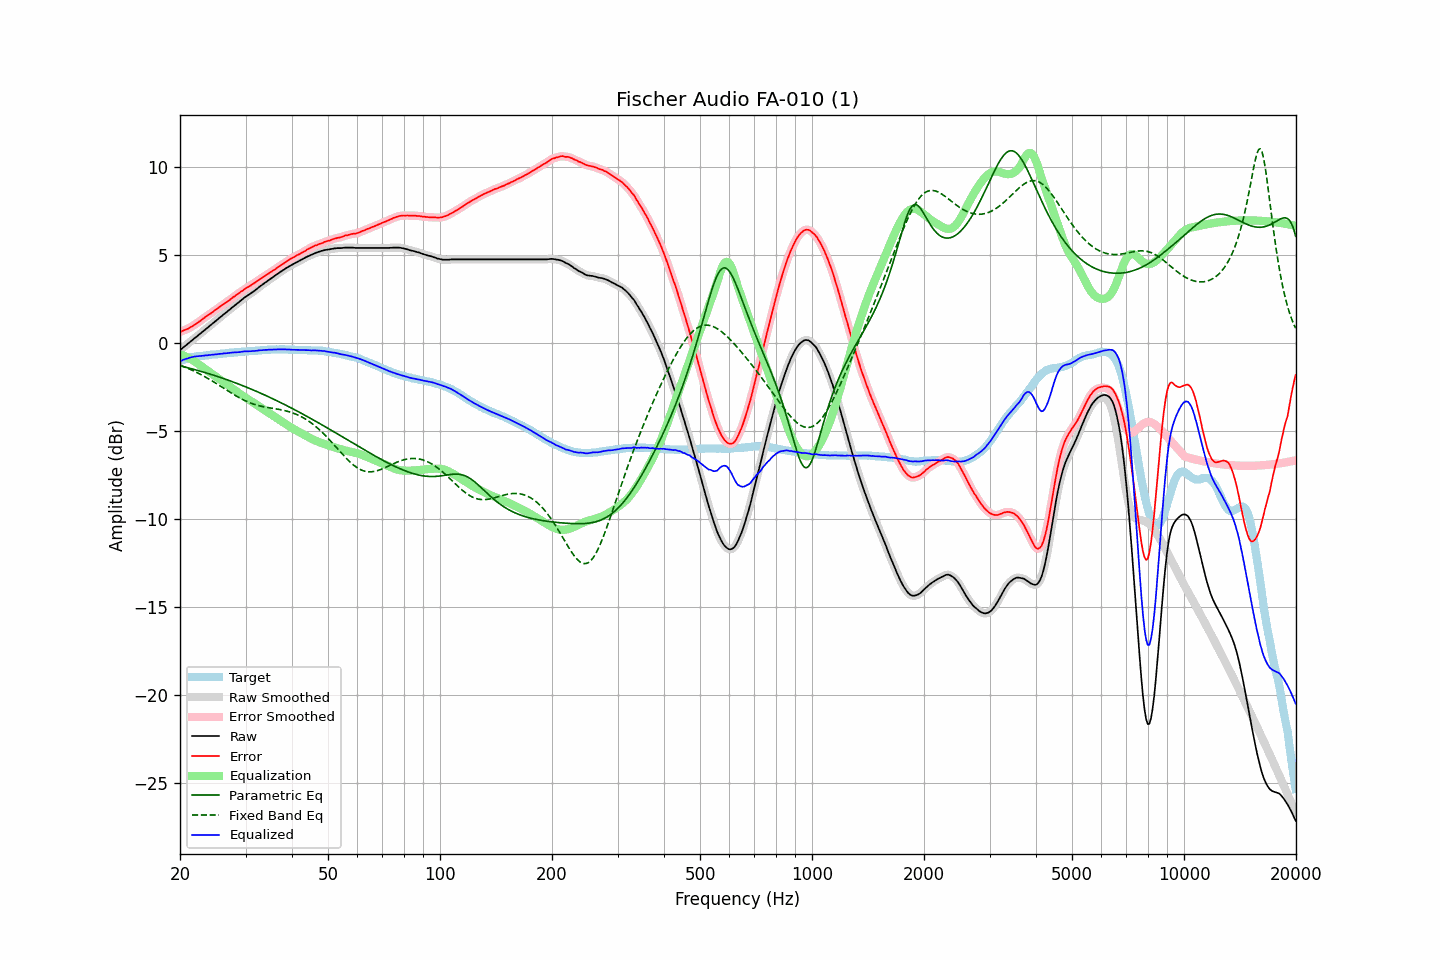

Source data for this figure (header and first rows):
frequency, raw, error, smoothed, error_smoothed, equalization, parametric_eq, fixed_band_eq, equalized_raw, equalized_smoothed, target
20.00, -0.40, 0.64, -0.40, 0.64, -0.64, -1.29, -1.26, -1.03, -1.03, -1.04
20.20, -0.33, 0.67, -0.32, 0.67, -0.67, -1.31, -1.29, -1.00, -0.99, -1.00
20.40, -0.25, 0.71, -0.25, 0.71, -0.71, -1.34, -1.33, -0.95, -0.95, -0.96
20.61, -0.18, 0.75, -0.18, 0.74, -0.74, -1.36, -1.37, -0.92, -0.92, -0.93
20.81, -0.11, 0.78, -0.10, 0.78, -0.78, -1.38, -1.40, -0.89, -0.89, -0.89
21.02, -0.03, 0.82, -0.03, 0.82, -0.83, -1.41, -1.44, -0.86, -0.86, -0.85
21.23, 0.04, 0.87, 0.05, 0.87, -0.88, -1.43, -1.48, -0.83, -0.83, -0.83
21.44, 0.12, 0.93, 0.12, 0.93, -0.93, -1.45, -1.52, -0.80, -0.80, -0.81
21.66, 0.19, 0.98, 0.20, 0.98, -0.98, -1.48, -1.56, -0.79, -0.78, -0.79
21.87, 0.28, 1.05, 0.27, 1.04, -1.04, -1.50, -1.61, -0.76, -0.77, -0.78
22.09, 0.34, 1.10, 0.34, 1.10, -1.10, -1.53, -1.65, -0.76, -0.76, -0.76
22.31, 0.42, 1.16, 0.42, 1.16, -1.17, -1.55, -1.70, -0.75, -0.75, -0.75
22.54, 0.49, 1.23, 0.49, 1.23, -1.23, -1.58, -1.74, -0.74, -0.74, -0.74
22.76, 0.56, 1.29, 0.57, 1.29, -1.30, -1.61, -1.79, -0.73, -0.73, -0.73
22.99, 0.64, 1.37, 0.64, 1.36, -1.36, -1.63, -1.84, -0.72, -0.72, -0.73
23.22, 0.71, 1.43, 0.72, 1.43, -1.43, -1.66, -1.89, -0.71, -0.71, -0.72
23.45, 0.79, 1.50, 0.79, 1.50, -1.49, -1.69, -1.94, -0.70, -0.70, -0.71
23.69, 0.86, 1.56, 0.87, 1.56, -1.56, -1.72, -1.99, -0.69, -0.69, -0.70
23.92, 0.94, 1.63, 0.94, 1.62, -1.62, -1.74, -2.04, -0.68, -0.68, -0.69
24.16, 1.01, 1.68, 1.02, 1.68, -1.69, -1.77, -2.10, -0.67, -0.67, -0.67
24.40, 1.10, 1.74, 1.09, 1.75, -1.75, -1.80, -2.15, -0.66, -0.66, -0.65
24.65, 1.16, 1.82, 1.17, 1.81, -1.82, -1.83, -2.21, -0.65, -0.65, -0.66
24.89, 1.25, 1.89, 1.24, 1.89, -1.88, -1.86, -2.27, -0.64, -0.64, -0.65
25.14, 1.31, 1.95, 1.32, 1.95, -1.95, -1.89, -2.32, -0.64, -0.63, -0.64
25.39, 1.40, 2.02, 1.39, 2.02, -2.02, -1.92, -2.38, -0.62, -0.62, -0.63
25.65, 1.47, 2.08, 1.47, 2.08, -2.08, -1.95, -2.44, -0.61, -0.61, -0.61
25.91, 1.54, 2.15, 1.55, 2.15, -2.15, -1.98, -2.50, -0.61, -0.60, -0.61
26.16, 1.63, 2.22, 1.62, 2.22, -2.21, -2.01, -2.56, -0.59, -0.59, -0.60
26.43, 1.69, 2.28, 1.69, 2.28, -2.28, -2.05, -2.61, -0.58, -0.58, -0.59
26.69, 1.76, 2.34, 1.77, 2.34, -2.34, -2.08, -2.67, -0.58, -0.57, -0.58
26.96, 1.84, 2.40, 1.84, 2.40, -2.41, -2.11, -2.73, -0.56, -0.56, -0.56
27.23, 1.91, 2.46, 1.92, 2.47, -2.47, -2.14, -2.79, -0.56, -0.55, -0.55
27.50, 1.99, 2.54, 1.99, 2.53, -2.54, -2.18, -2.85, -0.54, -0.54, -0.55
27.77, 2.06, 2.61, 2.06, 2.60, -2.60, -2.21, -2.90, -0.54, -0.54, -0.55
28.05, 2.13, 2.66, 2.14, 2.67, -2.67, -2.24, -2.96, -0.53, -0.53, -0.53
28.33, 2.21, 2.74, 2.21, 2.73, -2.73, -2.28, -3.01, -0.52, -0.52, -0.53
28.62, 2.28, 2.80, 2.28, 2.80, -2.80, -2.31, -3.06, -0.52, -0.52, -0.52
28.90, 2.35, 2.86, 2.36, 2.86, -2.87, -2.35, -3.11, -0.51, -0.51, -0.51
29.19, 2.43, 2.94, 2.43, 2.93, -2.93, -2.38, -3.16, -0.50, -0.50, -0.51
29.48, 2.50, 2.98, 2.51, 2.99, -2.99, -2.42, -3.21, -0.49, -0.49, -0.48
29.78, 2.58, 3.07, 2.58, 3.06, -3.05, -2.46, -3.25, -0.47, -0.47, -0.49
30.08, 2.64, 3.12, 2.64, 3.12, -3.11, -2.49, -3.30, -0.47, -0.47, -0.48
30.38, 2.70, 3.18, 2.70, 3.17, -3.17, -2.53, -3.34, -0.47, -0.47, -0.48
30.68, 2.76, 3.22, 2.76, 3.23, -3.23, -2.57, -3.38, -0.47, -0.47, -0.46
30.99, 2.82, 3.28, 2.83, 3.28, -3.29, -2.61, -3.41, -0.46, -0.46, -0.46
31.30, 2.89, 3.35, 2.89, 3.34, -3.35, -2.65, -3.45, -0.45, -0.46, -0.46
31.61, 2.95, 3.40, 2.95, 3.40, -3.41, -2.68, -3.48, -0.45, -0.45, -0.45
31.93, 3.02, 3.46, 3.02, 3.46, -3.47, -2.72, -3.51, -0.44, -0.44, -0.44
32.24, 3.10, 3.53, 3.10, 3.53, -3.53, -2.76, -3.53, -0.43, -0.43, -0.44
32.57, 3.17, 3.59, 3.17, 3.59, -3.59, -2.80, -3.56, -0.41, -0.42, -0.42
32.89, 3.24, 3.66, 3.24, 3.65, -3.65, -2.84, -3.58, -0.40, -0.41, -0.42
33.22, 3.30, 3.71, 3.31, 3.71, -3.71, -2.88, -3.60, -0.41, -0.40, -0.41
33.55, 3.37, 3.77, 3.37, 3.77, -3.77, -2.93, -3.62, -0.40, -0.40, -0.40
33.89, 3.44, 3.83, 3.44, 3.83, -3.83, -2.97, -3.64, -0.39, -0.39, -0.39
34.23, 3.50, 3.89, 3.51, 3.89, -3.89, -3.01, -3.66, -0.39, -0.38, -0.39
34.57, 3.57, 3.95, 3.57, 3.95, -3.95, -3.05, -3.67, -0.38, -0.38, -0.38
34.92, 3.63, 4.01, 3.64, 4.01, -4.01, -3.09, -3.69, -0.38, -0.37, -0.38
35.27, 3.70, 4.07, 3.70, 4.07, -4.07, -3.14, -3.70, -0.37, -0.37, -0.37
35.62, 3.76, 4.13, 3.77, 4.13, -4.13, -3.18, -3.72, -0.37, -0.37, -0.37
35.97, 3.83, 4.20, 3.83, 4.19, -4.19, -3.22, -3.73, -0.36, -0.36, -0.37
... 635 more rows
